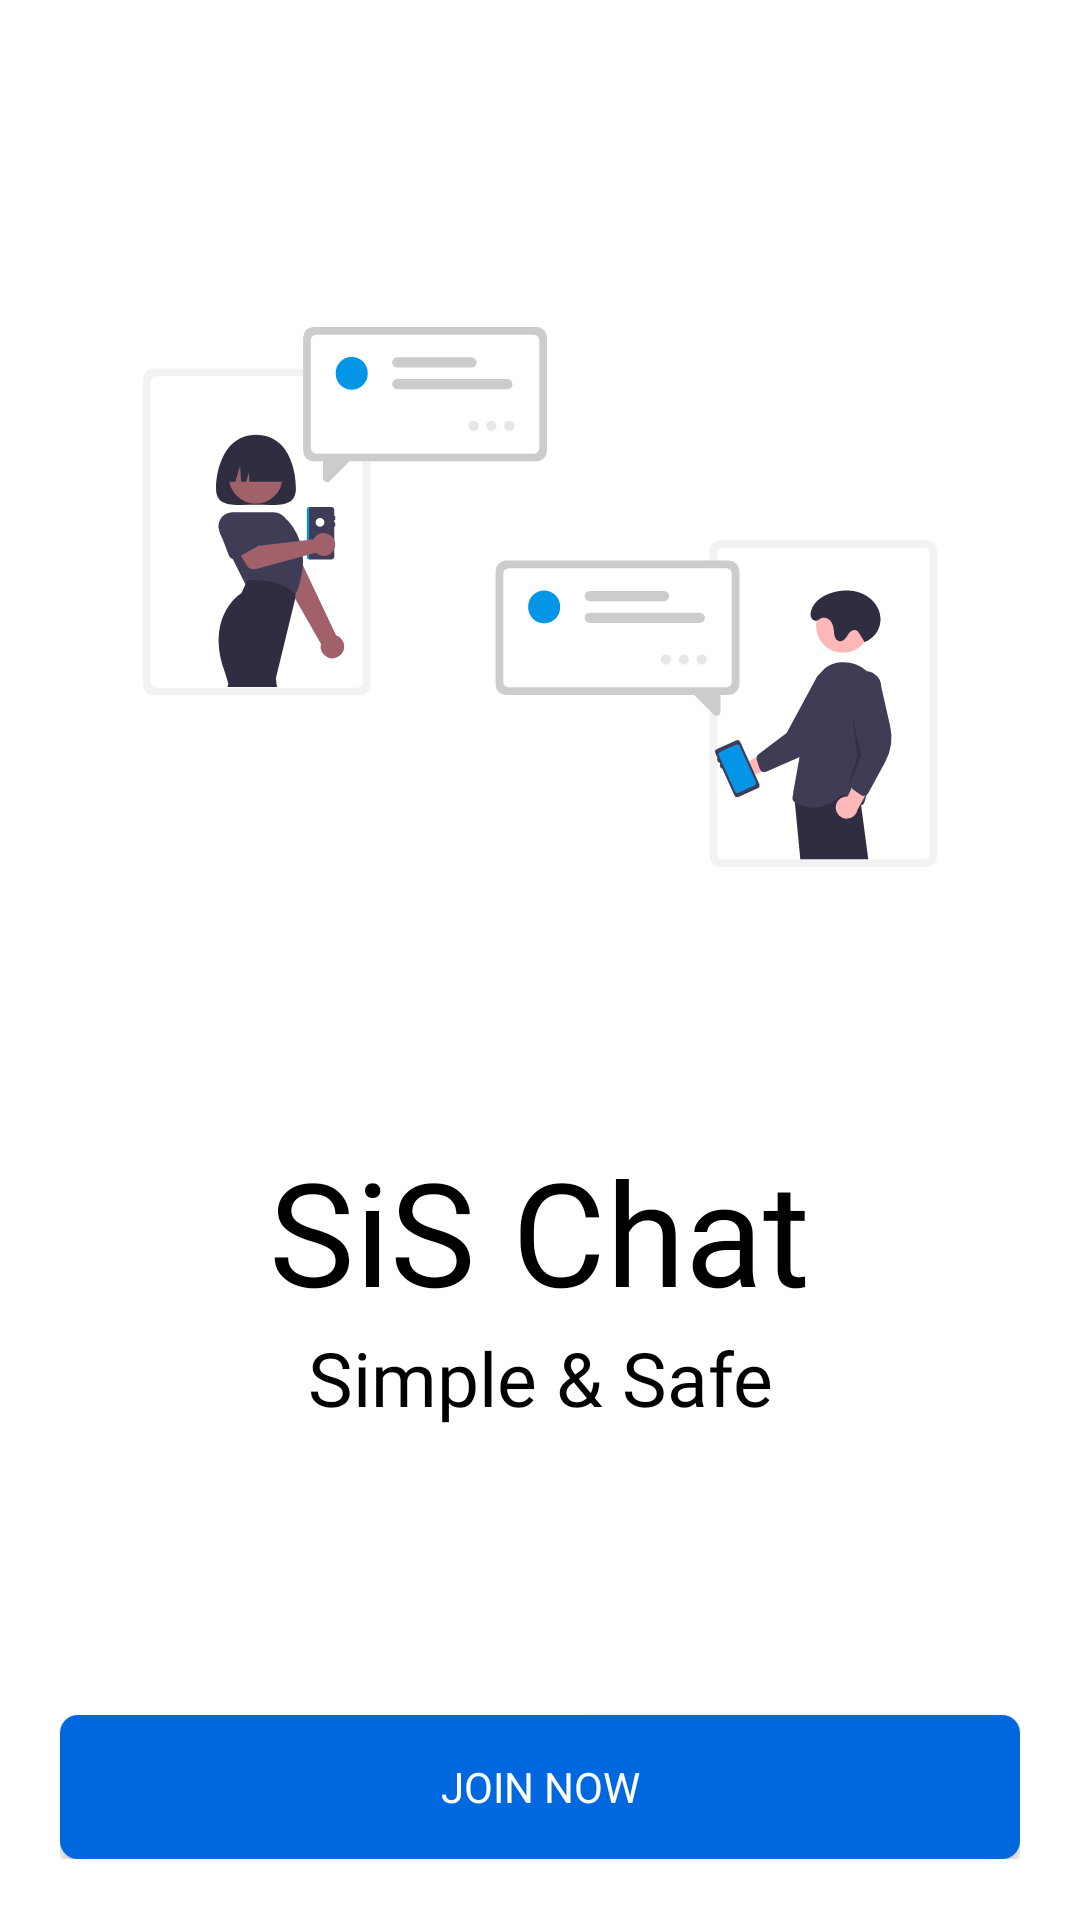

Write the Android layout XML for this screen, with the resource values it uses.
<!-- AndroidManifest.xml: application theme Theme.SiSChatApp -->
<!-- res/layout/activity_welcome_screen.xml -->
<?xml version="1.0" encoding="utf-8"?>
<LinearLayout xmlns:android="http://schemas.android.com/apk/res/android"
    android:layout_width="match_parent"
    android:layout_height="match_parent"
    android:background="@color/white"
    android:orientation="vertical"
    android:padding="20sp"
    android:weightSum="1">

    <LinearLayout
        android:layout_width="match_parent"
        android:layout_height="wrap_content"
        android:layout_weight="0.65"
        android:gravity="center"
        android:orientation="vertical">

        <ImageView
            android:layout_width="wrap_content"
            android:layout_height="wrap_content"
            android:layout_gravity="center"
            android:contentDescription="@string/app_logo"
            android:scaleType="fitCenter"
            android:src="@drawable/first_page_icon" />

    </LinearLayout>


    <LinearLayout
        android:layout_width="match_parent"
        android:layout_height="wrap_content"
        android:layout_gravity="top"
        android:layout_weight="0.25"
        android:orientation="vertical">

        <TextView
            android:layout_width="wrap_content"
            android:layout_height="wrap_content"
            android:layout_gravity="center"
            android:fontFamily="@font/inter_regular"
            android:text="SiS Chat"
            android:textAlignment="center"
            android:textColor="@color/black"
            android:textSize="48sp" />

        <TextView
            android:layout_width="wrap_content"
            android:layout_height="wrap_content"
            android:layout_gravity="center"
            android:fontFamily="@font/inter_regular"
            android:text="@string/simple_amp_safe"
            android:textAlignment="center"
            android:textColor="@color/black"
            android:textSize="25sp" />

    </LinearLayout>

    <LinearLayout
        android:layout_width="match_parent"
        android:layout_height="wrap_content"
        android:layout_gravity="bottom"
        android:layout_weight="0.10"
        android:gravity="bottom"
        android:orientation="vertical">

        <Button
            android:id="@+id/join_now"
            android:layout_width="match_parent"
            android:layout_height="48sp"
            android:layout_gravity="bottom"
            android:background="@drawable/join_now_bg"
            android:fontFamily="@font/inter_regular"
            android:foreground="?android:selectableItemBackground"
            android:text="@string/join_now"
            android:textColor="@color/white" />

    </LinearLayout>

</LinearLayout>
<!-- resources referenced by this layout -->
<resources>
  <color name="black">#FF000000</color>
  <color name="white">#FFFFFFFF</color>
  <!-- drawable first_page_icon: vector/xml drawable (drawable, 11854 chars, omitted) -->
  <!-- drawable join_now_bg (drawable) -->
  <?xml version="1.0" encoding="utf-8"?>
  <shape xmlns:android="http://schemas.android.com/apk/res/android">
      <corners android:radius="6sp" />
      <solid android:color="@color/blue_btn_color" />
  </shape>
  <string name="app_logo">App Logo</string>
  <string name="join_now">Join Now</string>
  <string name="simple_amp_safe">Simple &amp; Safe</string>
  <style name="Theme.SiSChatApp" parent="Theme.MaterialComponents.Light.NoActionBar"> 
          
          <item name="colorPrimary">@color/blue_btn_color</item>
          <item name="colorOnPrimary">@color/white</item>
          
          <item name="colorSecondary">@color/teal_200</item>
          <item name="colorSecondaryVariant">@color/teal_700</item>
          <item name="colorOnSecondary">@color/black</item>
          
          <item name="android:statusBarColor">@android:color/transparent</item>
          <item name="android:windowLightStatusBar">true</item>
          
      </style>
  <color name="blue_btn_color">#0068DE</color>
  <color name="teal_200">#FF03DAC5</color>
  <color name="teal_700">#FF018786</color>
</resources>
